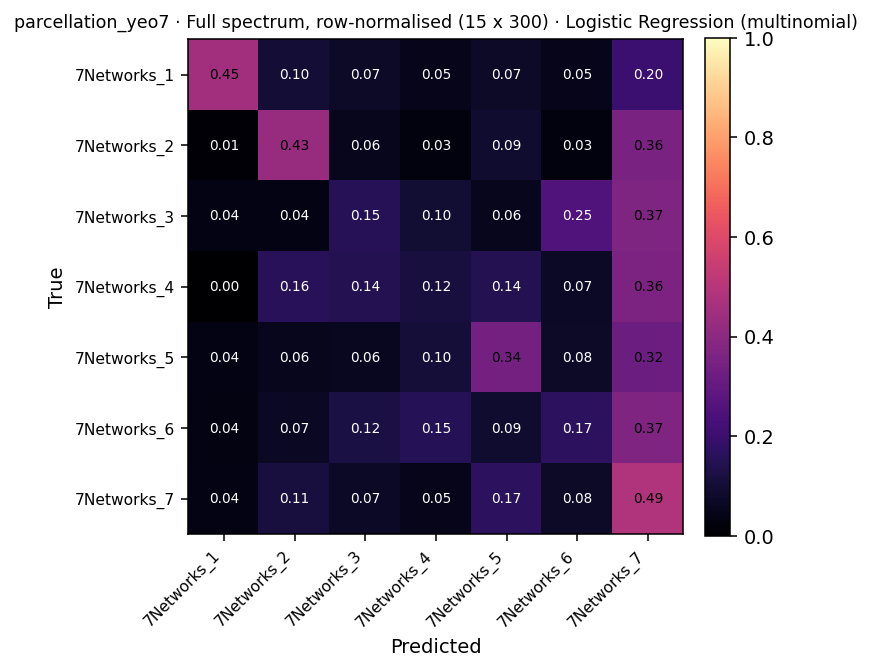

The table this chart was drawn from, first rows:
, 7Networks_1, 7Networks_2, 7Networks_3, 7Networks_4, 7Networks_5, 7Networks_6, 7Networks_7
7Networks_1, 18, 4, 3, 2, 3, 2, 8
7Networks_2, 2, 62, 8, 4, 13, 4, 52
7Networks_3, 2, 2, 8, 5, 3, 13, 19
7Networks_4, 0, 11, 10, 8, 10, 5, 25
7Networks_5, 7, 10, 11, 19, 62, 14, 58
7Networks_6, 4, 8, 14, 17, 10, 19, 42
7Networks_7, 13, 41, 26, 17, 59, 27, 174
